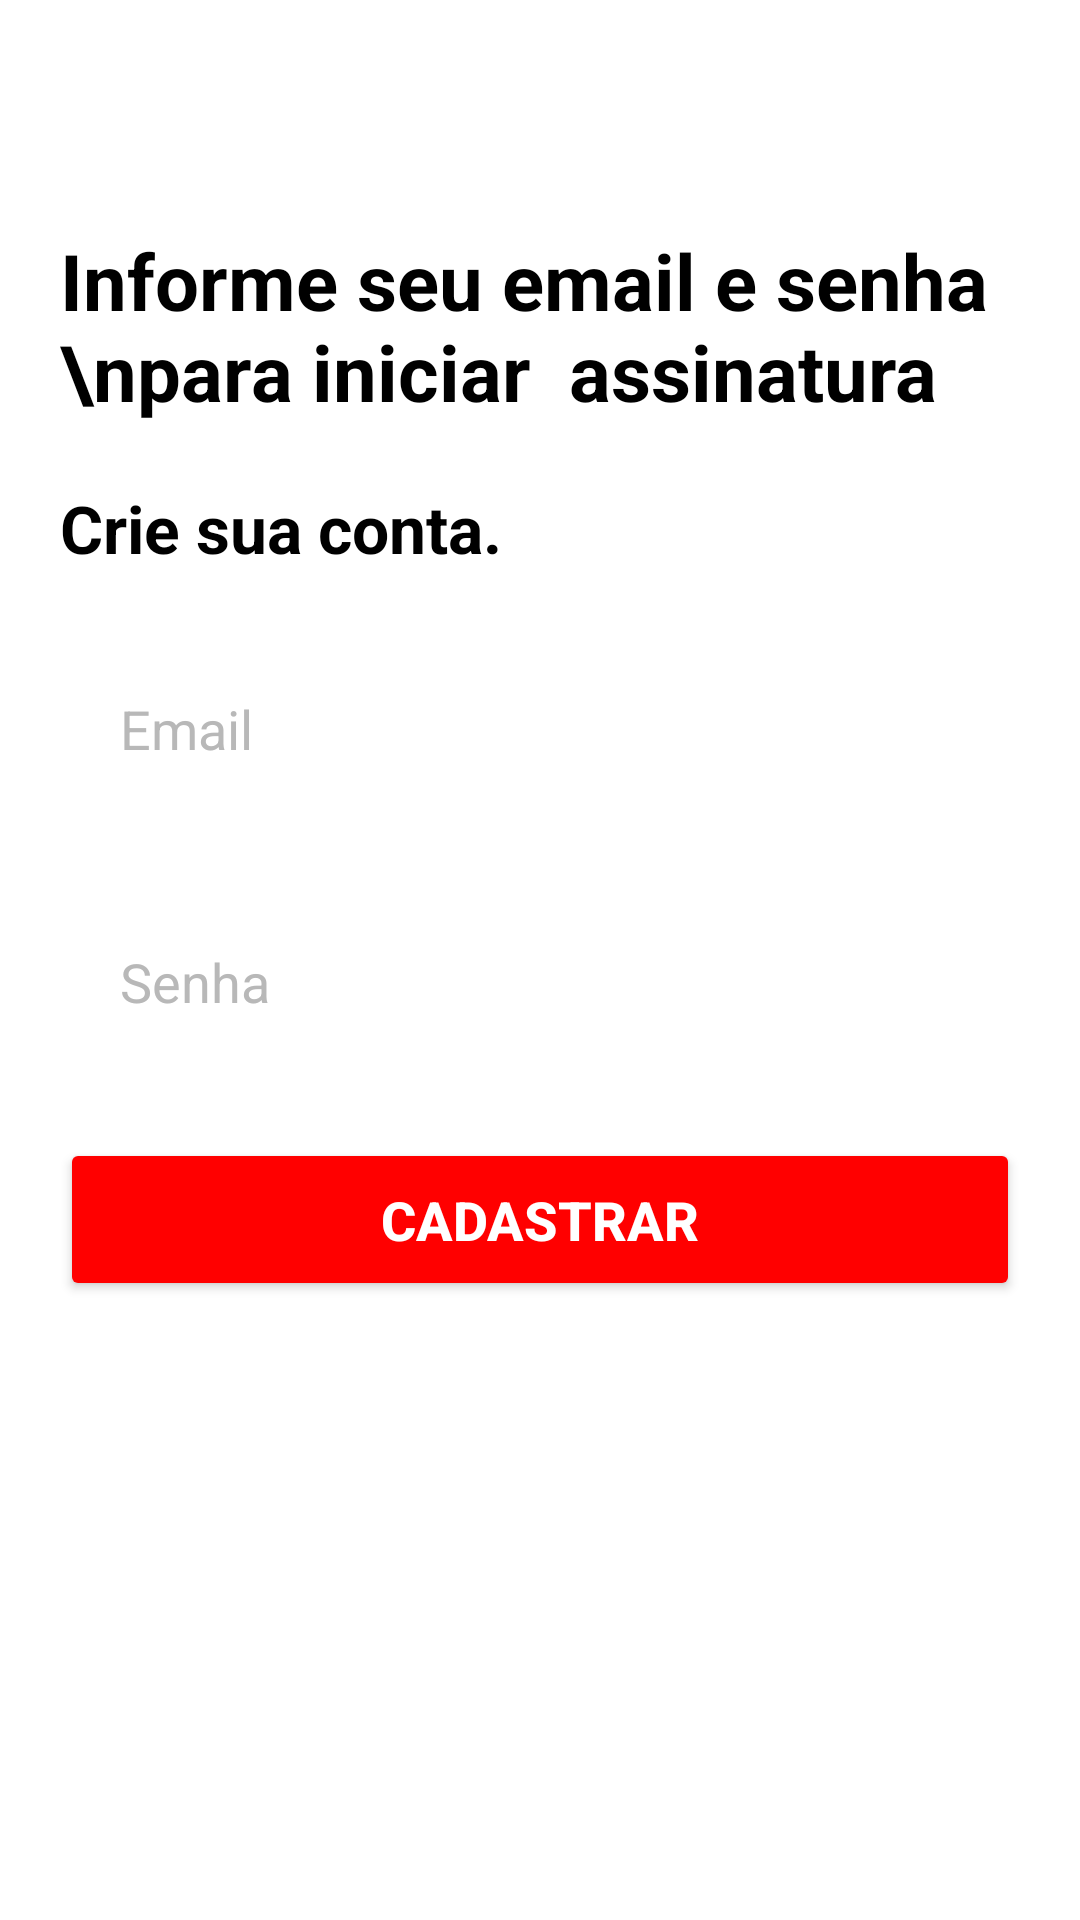

This screen was rendered from an Android layout file. Write that file and the resources it references.
<!-- AndroidManifest.xml: application theme Theme.NetflixKotlin -->
<!-- res/layout/activity_frm_cadastro.xml -->
<?xml version="1.0" encoding="utf-8"?>
<LinearLayout xmlns:android="http://schemas.android.com/apk/res/android"
    xmlns:app="http://schemas.android.com/apk/res-auto"
    xmlns:tools="http://schemas.android.com/tools"
    android:layout_width="match_parent"
    android:layout_height="match_parent"
    android:orientation="vertical"
    android:background="@color/white"
    tools:context=".frmCadastro">

    <androidx.appcompat.widget.Toolbar
        android:id="@+id/toolbar_cadastro"
        android:layout_width="match_parent"
        android:layout_height="wrap_content"
        android:layout_marginStart="20dp"
        />

    <TextView
        android:layout_width="wrap_content"
        android:layout_height="wrap_content"
        android:layout_margin="20dp"
        android:text="Informe seu email e senha \npara iniciar  assinatura"
        android:textAllCaps="false"
        android:textColor="@color/black"
        android:textSize="26sp"
        android:textStyle="bold"

        />

    <TextView
        android:layout_width="wrap_content"
        android:layout_height="wrap_content"
        android:layout_marginStart="20dp"
        android:text="Crie sua conta."
        android:textAllCaps="false"
        android:textColor="@color/black"
        android:textSize="22sp"
        android:textStyle="bold"

        />
    <EditText
        android:id="@+id/edit_email"
        android:layout_width="match_parent"
        android:layout_height="wrap_content"
        android:hint="Email"
        android:textColorHint="@color/gray"
        android:textColor="@color/black"
        android:textSize="18sp"
        android:background="@drawable/edit_text_cadastro"
        android:padding="20dp"
        android:layout_marginStart="20dp"
        android:layout_marginEnd="20dp"
        android:layout_marginTop="20dp"
        android:maxLines="1"
        android:inputType="textEmailAddress"
        />
    <EditText
        android:id="@+id/edit_senha"
        android:layout_width="match_parent"
        android:layout_height="wrap_content"
        android:hint="Senha"
        android:textColorHint="@color/gray"
        android:textColor="@color/black"
        android:textSize="18sp"
        android:background="@drawable/edit_text_cadastro"
        android:padding="20dp"
        android:layout_marginStart="20dp"
        android:layout_marginEnd="20dp"
        android:layout_marginTop="20dp"
        android:maxLines="1"
        android:inputType="textPassword"
        />
    <Button
        android:id="@+id/btn_cadastrar"
        android:layout_width="match_parent"
        android:layout_height="wrap_content"
        android:text="CADASTRAR"
        android:textSize="18sp"
        android:textStyle="bold"
        android:backgroundTint="@color/red"
        android:padding="15dp"
        android:layout_margin="20dp"
        android:textColor="@color/white"
        />

    <TextView
        android:id="@+id/msg_erro"
        android:layout_width="wrap_content"
        android:layout_height="wrap_content"
        android:textAllCaps="false"
        android:textColor="@color/red"
        android:textSize="18sp"
        android:textStyle="bold"
        android:layout_gravity="center"


        />

</LinearLayout>
<!-- resources referenced by this layout -->
<resources>
  <color name="black">#FF000000</color>
  <color name="gray">#B8B8B8</color>
  <color name="red">#FF0000</color>
  <color name="white">#FFFFFFFF</color>
  <style name="Theme.NetflixKotlin" parent="Theme.MaterialComponents.DayNight.DarkActionBar">
          
          <item name="colorPrimary">@color/black</item>
          <item name="colorPrimaryVariant">@color/black</item>
          <item name="colorOnPrimary">@color/white</item>
          
          <item name="colorSecondary">@color/teal_200</item>
          <item name="colorSecondaryVariant">@color/teal_700</item>
          <item name="colorOnSecondary">@color/black</item>
          
          <item name="android:statusBarColor" tools:targetApi="l">?attr/colorPrimaryVariant</item>
          
      </style>
  <color name="teal_200">#FF03DAC5</color>
  <color name="teal_700">#FF018786</color>
</resources>
